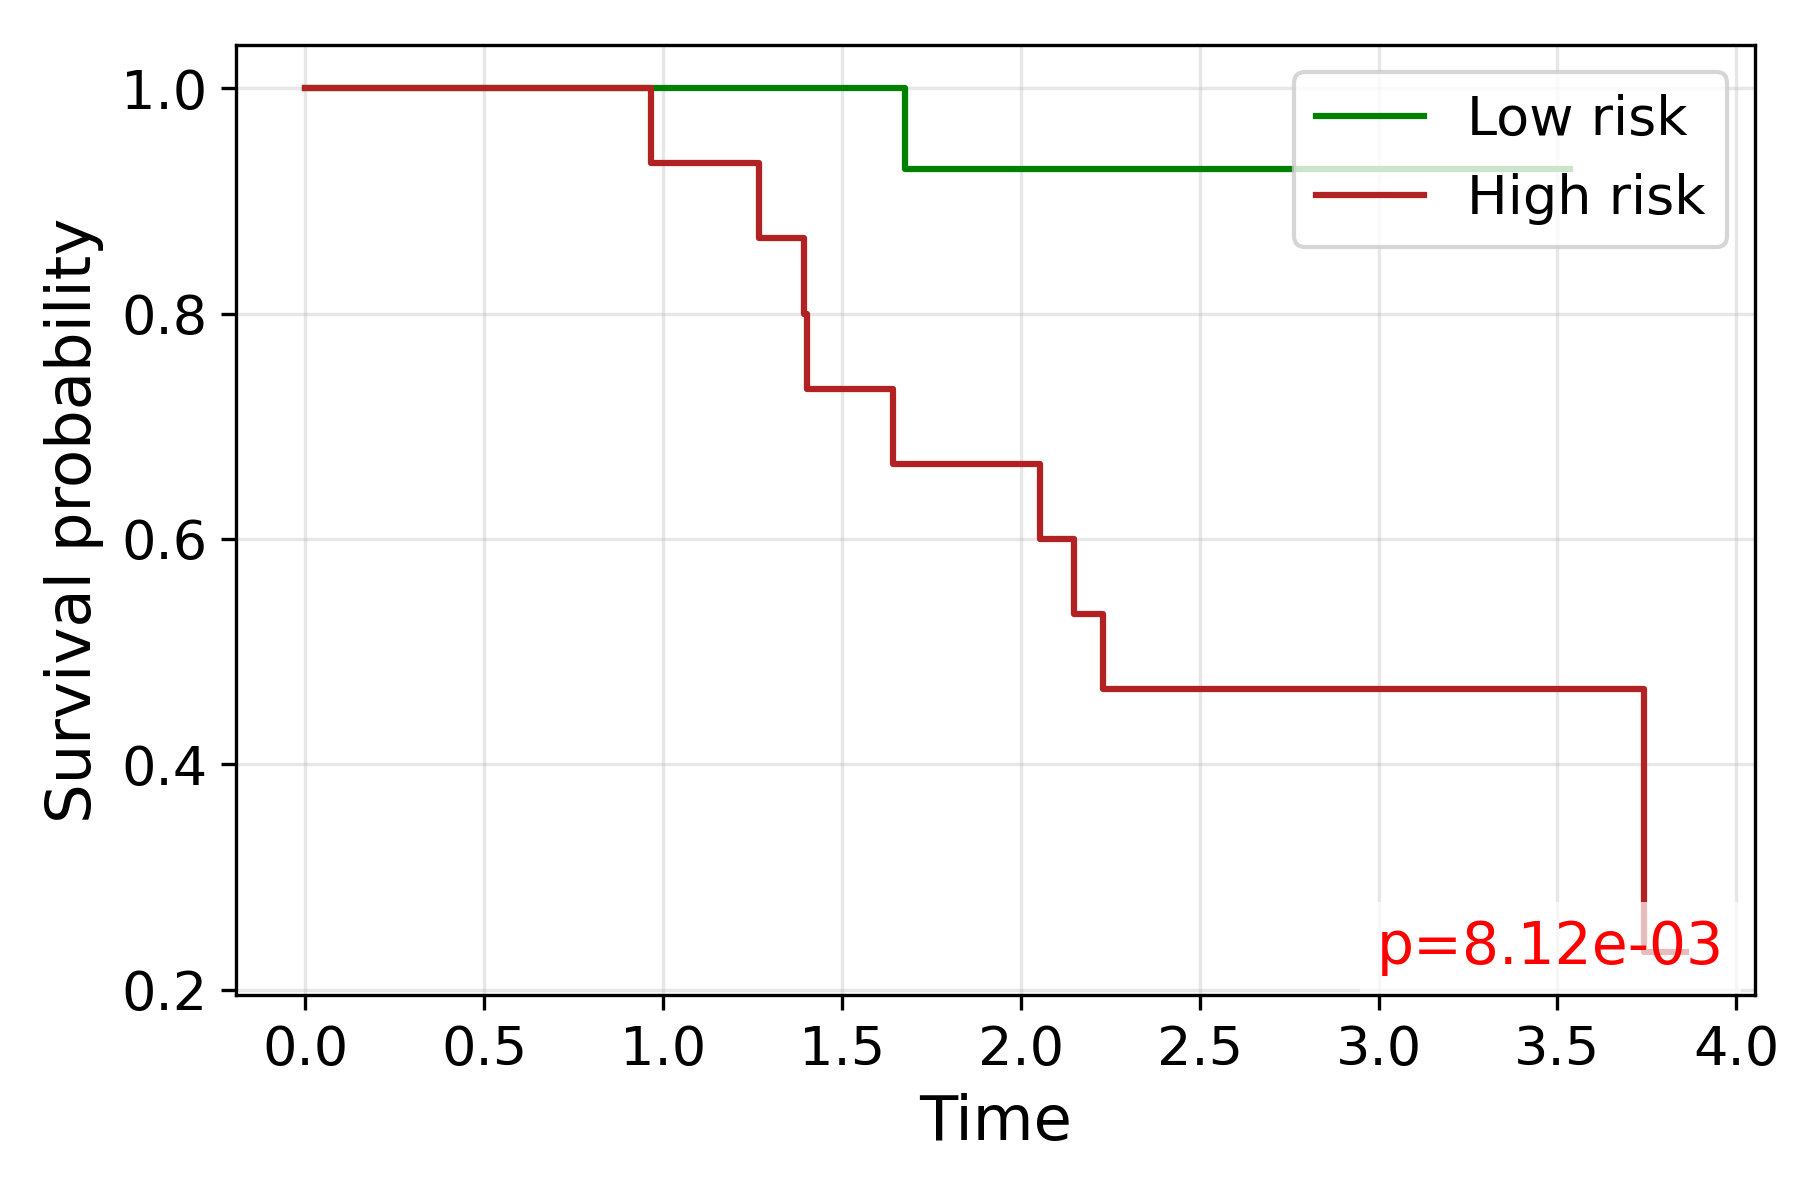

The table this chart was drawn from, first rows:
time, S_low, S_high
0.0, 1.0, 1.0
0.9676, , 0.9333
1.269, , 0.8667
1.395, , 0.8
1.402, , 0.7333
1.642, , 0.6667
1.677, 0.9286, 
2.054, , 0.6
2.15, , 0.5333
2.173, 0.9286, 
2.23, , 0.4667
2.293, , 0.4667
2.312, 0.9286, 
2.513, 0.9286, 
2.571, 0.9286, 
2.751, 0.9286, 
2.871, 0.9286, 
2.932, 0.9286, 
2.956, , 0.4667
2.977, , 0.4667
3.199, 0.9286, 
3.267, , 0.4667
3.329, 0.9286, 
3.356, 0.9286, 
3.398, , 0.4667
3.414, 0.9286, 
3.501, 0.9286, 
3.536, 0.9286, 
3.743, , 0.2333
3.858, , 0.2333
